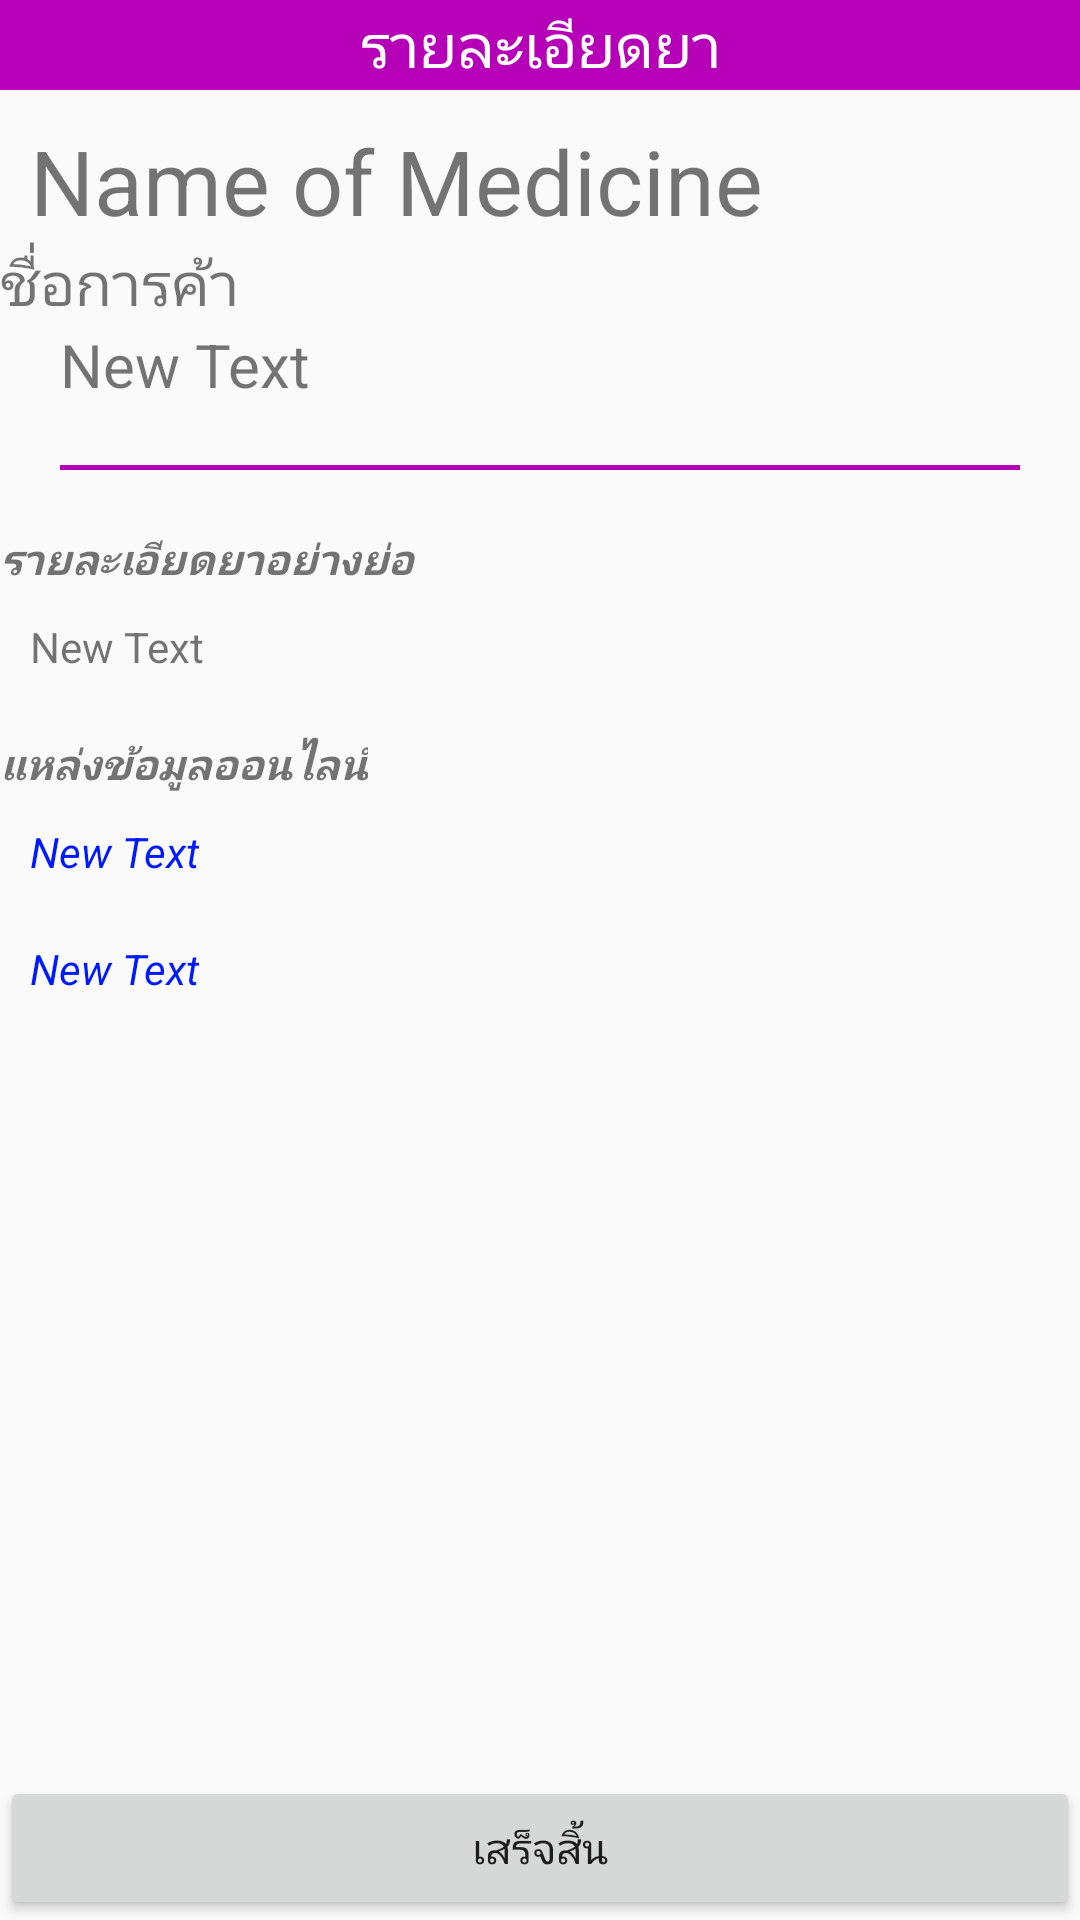

This screen was rendered from an Android layout file. Write that file and the resources it references.
<!-- AndroidManifest.xml: application theme AppTheme -->
<!-- res/layout/activity_drug_information.xml -->
<?xml version="1.0" encoding="utf-8"?>
<RelativeLayout xmlns:android="http://schemas.android.com/apk/res/android"
    xmlns:tools="http://schemas.android.com/tools"
    android:layout_width="match_parent"
    android:layout_height="match_parent"
    tools:context="com.su.lapponampai_w.mhm_app_beta1.DrugInformationActivity">

    <TextView
        android:layout_width="match_parent"
        android:layout_height="30dp"
        android:text="รายละเอียดยา"
        android:id="@+id/textView101"
        android:textSize="@dimen/heading3"
        android:gravity="center_vertical|center_horizontal"
        android:background="#b500b8"
        android:textColor="#ffffff"
        android:autoText="false" />

    <ScrollView
        android:layout_width="wrap_content"
        android:layout_height="wrap_content"
        android:id="@+id/scrollView3"
        android:layout_below="@+id/textView101"
        android:layout_above="@+id/button_Infor_Finish">

        <RelativeLayout
            android:layout_width="match_parent"
            android:layout_height="match_parent">

            <TextView
                android:layout_width="match_parent"
                android:layout_height="wrap_content"
                android:text="Name of Medicine"
                android:id="@+id/textView_Infor_GenericName"
                android:layout_marginLeft="@dimen/z2_margin_bigspace"
                android:layout_marginTop="@dimen/z2_margin_bigspace"
                android:textSize="@dimen/heading2" />

            <TextView
                android:layout_width="wrap_content"
                android:layout_height="wrap_content"
                android:text="ชื่อการค้า"
                android:id="@+id/textView44"
                android:layout_below="@+id/textView_Infor_GenericName"
                android:textSize="@dimen/heading3" />

            <TextView
                android:layout_width="wrap_content"
                android:layout_height="wrap_content"
                android:text="New Text"
                android:id="@+id/textView_Infor_Tradename"
                android:layout_below="@+id/textView44"
                android:layout_marginLeft="@dimen/z2_margin_smallgap"
                android:textSize="@dimen/heading3" />

            <TextView
                android:layout_width="match_parent"
                android:layout_height="wrap_content"
                android:text=" "
                android:id="@+id/textView103"
                android:layout_below="@+id/textView_Infor_Tradename"
                android:layout_margin="@dimen/z2_margin_smallgap"
                android:textSize="1sp"
                android:background="#b500b8" />

            <TextView
                android:layout_width="wrap_content"
                android:layout_height="wrap_content"
                android:text="รายละเอียดยาอย่างย่อ"
                android:id="@+id/textView104"
                android:layout_below="@+id/textView103"
                android:textStyle="bold|italic" />

            <TextView
                android:layout_width="match_parent"
                android:layout_height="wrap_content"
                android:text="New Text"
                android:id="@+id/textView_Infor_Detail"
                android:layout_below="@+id/textView104"
                android:layout_margin="@dimen/z2_margin_bigspace" />

            <TextView
                android:layout_width="wrap_content"
                android:layout_height="wrap_content"
                android:text="แหล่งข้อมูลออนไลน์"
                android:id="@+id/textView102"
                android:layout_below="@+id/textView_Infor_Detail"
                android:layout_marginTop="@dimen/z2_margin_bigspace"
                android:textStyle="bold|italic" />

            <TextView
                android:layout_width="wrap_content"
                android:layout_height="wrap_content"
                android:text="New Text"
                android:id="@+id/textView_Infor_Online1"
                android:layout_below="@+id/textView102"
                android:layout_margin="@dimen/z2_margin_bigspace"
                android:textColor="#001aff"
                android:textStyle="italic" />

            <TextView
                android:layout_width="wrap_content"
                android:layout_height="wrap_content"
                android:text="New Text"
                android:id="@+id/textView_Infor_Online2"
                android:layout_below="@+id/textView_Infor_Online1"
                android:layout_margin="@dimen/z2_margin_bigspace"
                android:textColor="#001aff"
                android:textStyle="italic" />
        </RelativeLayout>
    </ScrollView>

    <Button
        android:layout_width="match_parent"
        android:layout_height="wrap_content"
        android:text="เสร็จสิ้น"
        android:id="@+id/button_Infor_Finish"
        android:layout_alignParentBottom="true" />

</RelativeLayout>
<!-- resources referenced by this layout -->
<resources>
  <dimen name="heading2">30sp</dimen>
  <dimen name="heading3">20sp</dimen>
  <dimen name="z2_margin_bigspace">10dp</dimen>
  <dimen name="z2_margin_smallgap">20dp</dimen>
  <style name="AppTheme" parent="Theme.AppCompat.Light.NoActionBar">
          
          <item name="colorPrimary">@color/colorPrimary</item>
          <item name="colorPrimaryDark">@color/colorPrimaryDark</item>
          <item name="colorAccent">@color/colorAccent</item>
      </style>
  <color name="colorPrimary">#c82c6a8e</color>
  <color name="colorPrimaryDark">#640e27c7</color>
  <color name="colorAccent">#f9f3e5</color>
</resources>
